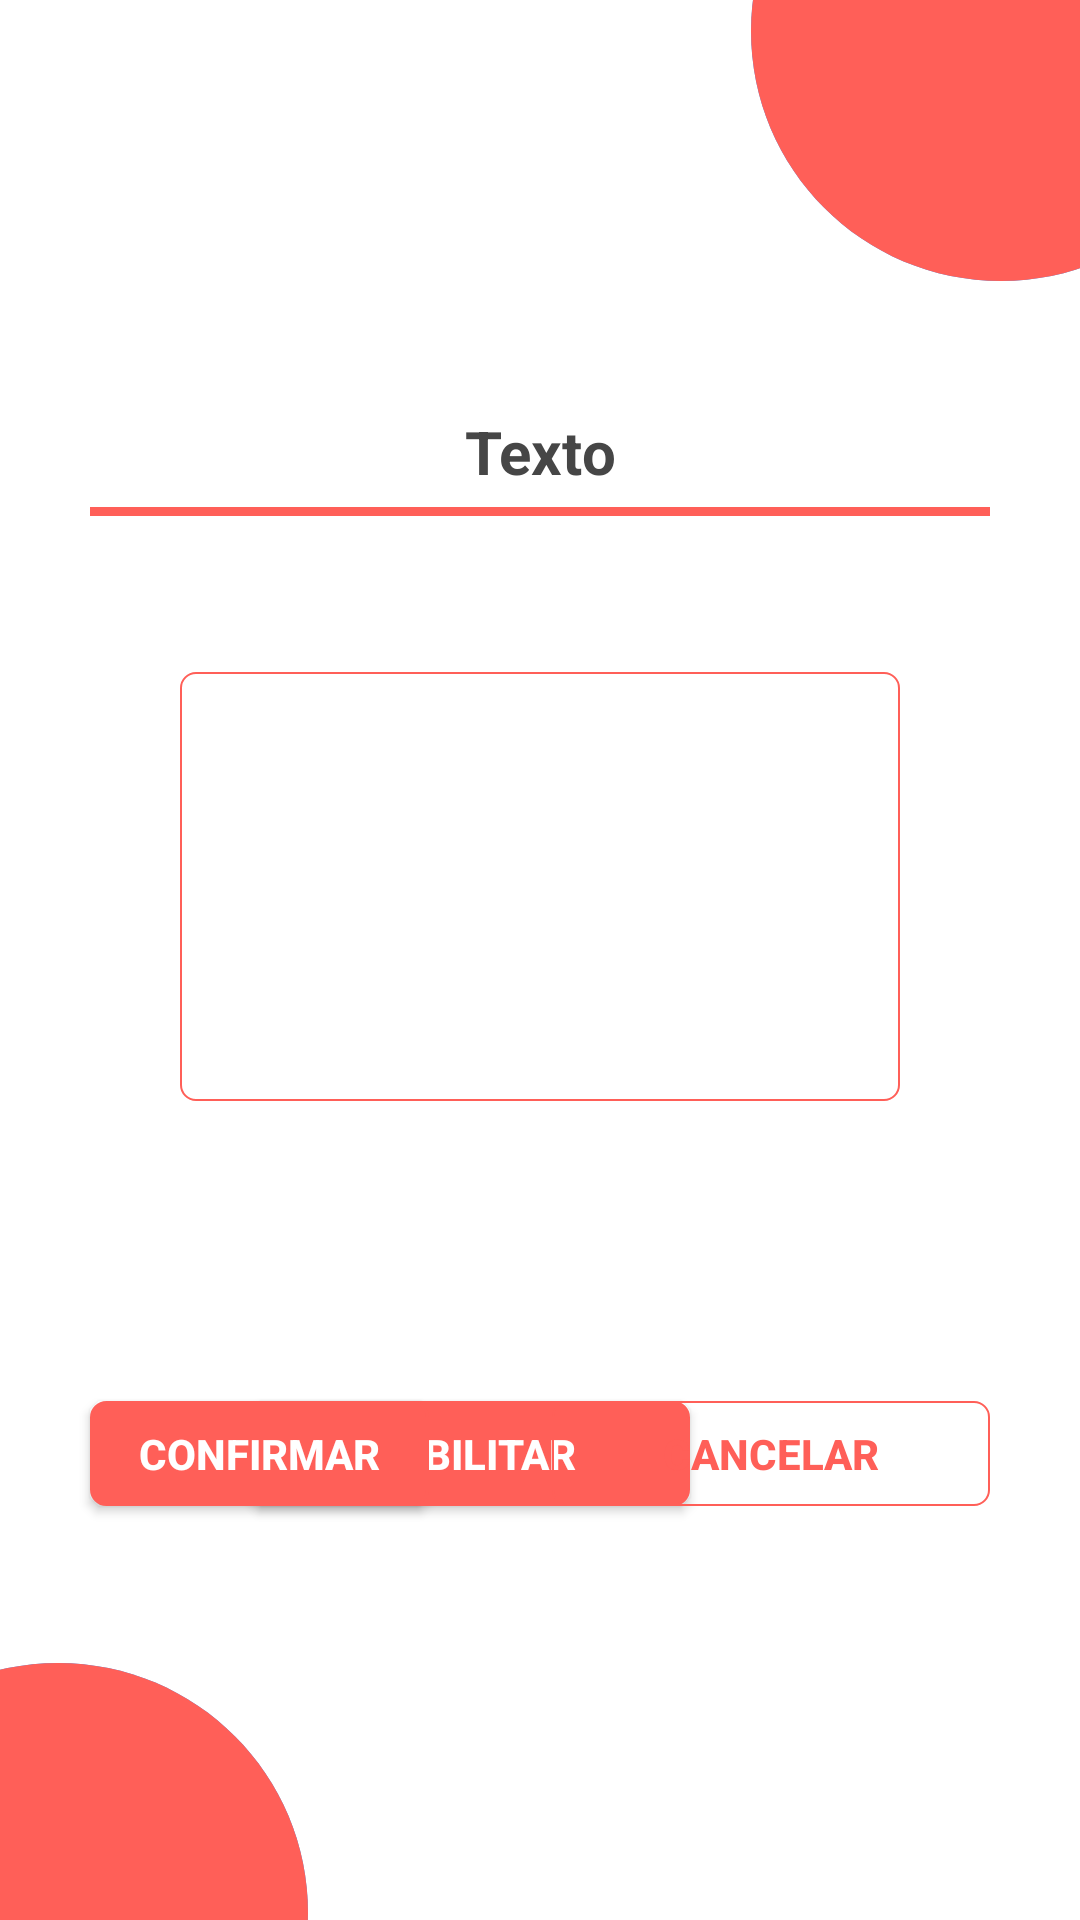

Layout XML and referenced resources for this Android screen:
<!-- AndroidManifest.xml: application theme Theme.Corresponsal -->
<!-- res/layout/datos_corresponsal.xml -->
<?xml version="1.0" encoding="utf-8"?>
<RelativeLayout xmlns:android="http://schemas.android.com/apk/res/android"
    android:layout_width="match_parent"
    android:layout_height="match_parent">

    <include
        android:id="@+id/bolitas_azulesDtCorresponsal"
        layout="@layout/bolitas_azules" />

    <include
        android:id="@+id/bolitas_rojasDtCorresponsal"
        layout="@layout/bolitas_rojas" />

    <TextView
        android:id="@+id/tituloDtCorresponsal"
        android:layout_width="match_parent"
        android:layout_height="wrap_content"
        android:layout_alignParentTop="true"
        android:layout_marginTop="137dp"
        android:text="@string/texto"
        android:textAlignment="center"
        android:textColor="@color/titulo"
        android:textSize="20sp"
        android:textStyle="bold" />

    <View
        android:id="@+id/lineaDtCorresponsal"
        android:layout_width="match_parent"
        android:layout_height="3dp"
        android:layout_below="@+id/tituloDtCorresponsal"
        android:layout_marginHorizontal="30dp"
        android:layout_marginTop="5dp"
        android:background="@color/bolita_roja" />

    <ImageView
        android:id="@+id/atras_DtCorresponsal"
        android:layout_width="wrap_content"
        android:layout_height="wrap_content"
        android:layout_alignParentTop="true"
        android:layout_alignParentEnd="true"
        android:layout_marginTop="15dp"
        android:layout_marginEnd="20dp"
        android:clickable="true"
        android:focusable="true"
        android:longClickable="true"
        android:src="@drawable/ic_back" />

    <RelativeLayout
        android:id="@+id/relativeDatosCorresponsal"
        android:layout_width="match_parent"
        android:layout_height="wrap_content"
        android:layout_below="@+id/tituloDtCorresponsal"
        android:layout_marginHorizontal="60dp"
        android:layout_marginTop="60dp"
        android:background="@drawable/btn_transparente_roja"
        android:padding="10dp">

        <androidx.appcompat.widget.AppCompatTextView
            android:id="@+id/primerCampoDtCorresponsal"
            android:layout_width="match_parent"
            android:layout_height="wrap_content"
            android:layout_alignParentTop="true"
            android:background="@drawable/transparente"
            android:textColor="#000000"
            android:textSize="20sp" />

        <androidx.appcompat.widget.AppCompatTextView
            android:id="@+id/segundoCampoDtCorresponsal"
            android:layout_width="match_parent"
            android:layout_height="wrap_content"
            android:layout_below="@+id/primerCampoDtCorresponsal"
            android:layout_marginTop="5dp"
            android:background="@drawable/transparente"
            android:textColor="#000000"
            android:textSize="20sp" />

        <androidx.appcompat.widget.AppCompatTextView
            android:id="@+id/tercerCampoDtCorresponsal"
            android:layout_width="match_parent"
            android:layout_height="wrap_content"
            android:layout_below="@+id/segundoCampoDtCorresponsal"
            android:layout_marginTop="5dp"
            android:background="@drawable/transparente"
            android:textColor="#000000"
            android:textSize="20sp" />

        <androidx.appcompat.widget.AppCompatTextView
            android:id="@+id/cuartoCampoDtCorresponsal"
            android:layout_width="match_parent"
            android:layout_height="wrap_content"
            android:layout_below="@+id/tercerCampoDtCorresponsal"
            android:layout_marginTop="5dp"
            android:background="@drawable/transparente"
            android:textColor="#000000"
            android:textSize="20sp" />

    </RelativeLayout>

    <androidx.appcompat.widget.AppCompatButton
        android:id="@+id/btnHabilitarDtCorresponsal"
        android:layout_width="146dp"
        android:layout_height="35dp"
        android:layout_below="@+id/relativeDatosCorresponsal"
        android:layout_alignParentEnd="true"
        android:layout_marginStart="30dp"
        android:layout_marginTop="100dp"
        android:layout_marginEnd="130dp"
        android:background="@drawable/btn_rojo"
        android:text="@string/habilitar"
        android:textAlignment="center"
        android:textColor="@color/white"
        android:textSize="14sp"
        android:textStyle="bold" />

    <androidx.appcompat.widget.AppCompatButton
        android:id="@+id/btncancelarDtCorresponsal"
        android:layout_width="146dp"
        android:layout_height="35dp"
        android:layout_below="@+id/relativeDatosCorresponsal"
        android:layout_alignParentEnd="true"
        android:layout_marginTop="100dp"
        android:layout_marginEnd="30dp"
        android:background="@drawable/btn_transparente_roja"
        android:text="@string/cancelar"
        android:textAlignment="center"
        android:textColor="@color/bolita_roja"
        android:textSize="14sp"
        android:textStyle="bold" />

    <androidx.appcompat.widget.AppCompatButton
        android:id="@+id/btnconfirmarDtCorresponsal"
        android:layout_width="146dp"
        android:layout_height="35dp"
        android:layout_below="@+id/relativeDatosCorresponsal"
        android:layout_alignParentEnd="true"
        android:layout_marginStart="30dp"
        android:layout_marginTop="100dp"
        android:layout_marginEnd="217dp"
        android:background="@drawable/btn_rojo"
        android:text="@string/confirmar"
        android:textAlignment="center"
        android:textColor="@color/white"
        android:textSize="14sp"
        android:textStyle="bold" />



</RelativeLayout>
<!-- res/layout/bolitas_azules.xml (included above) -->
<?xml version="1.0" encoding="utf-8"?>
<LinearLayout xmlns:android="http://schemas.android.com/apk/res/android"
    android:id="@+id/fondo"
    android:layout_width="match_parent"
    android:layout_height="match_parent">

    <RelativeLayout
        android:id="@+id/baselin"
        android:layout_width="match_parent"
        android:layout_height="match_parent">

        <ImageView
            android:layout_width="200dp"
            android:layout_height="200dp"
            android:layout_alignParentTop="true"
            android:layout_alignParentEnd="true"
            android:layout_marginTop="-90dp"
            android:layout_marginEnd="-74dp"
            android:src="@drawable/ic_circulo" />

        <ImageView
            android:layout_width="200dp"
            android:layout_height="200dp"
            android:layout_alignParentStart="true"
            android:layout_alignParentBottom="true"
            android:layout_marginStart="-81dp"
            android:layout_marginBottom="-98dp"
            android:src="@drawable/ic_circulo" />

    </RelativeLayout>


</LinearLayout>
<!-- res/layout/bolitas_rojas.xml (included above) -->
<?xml version="1.0" encoding="utf-8"?>
<LinearLayout xmlns:android="http://schemas.android.com/apk/res/android"
    android:id="@+id/fondo"
    android:layout_width="match_parent"
    android:layout_height="match_parent">

    <RelativeLayout
        android:id="@+id/baselin"
        android:layout_width="match_parent"
        android:layout_height="match_parent">

        <ImageView
            android:layout_width="200dp"
            android:layout_height="200dp"
            android:layout_alignParentTop="true"
            android:layout_alignParentEnd="true"
            android:layout_marginTop="-90dp"
            android:layout_marginEnd="-74dp"
            android:src="@drawable/ic_circulo_rojo" />

        <ImageView
            android:layout_width="200dp"
            android:layout_height="200dp"
            android:layout_alignParentStart="true"
            android:layout_alignParentBottom="true"
            android:layout_marginStart="-81dp"
            android:layout_marginBottom="-98dp"
            android:src="@drawable/ic_circulo_rojo" />

    </RelativeLayout>


</LinearLayout>
<!-- resources referenced by this layout -->
<resources>
  <color name="bolita_roja">#ff5f58</color>
  <color name="titulo">#464646</color>
  <color name="white">#FFFFFFFF</color>
  <!-- drawable btn_rojo (drawable) -->
  <?xml version="1.0" encoding="utf-8"?>
  <shape xmlns:android="http://schemas.android.com/apk/res/android">
      <solid android:color="@color/bolita_roja"/>
      <corners android:radius="5dp"/>
      <stroke android:width="1dp"
          android:color="@color/bolita_roja"/>
  </shape>
  <!-- drawable btn_transparente_roja (drawable) -->
  <?xml version="1.0" encoding="utf-8"?>
  <shape xmlns:android="http://schemas.android.com/apk/res/android">
      <solid android:color="@color/transparente" />
      <stroke android:width="0.7dp"
          android:color="@color/bolita_roja"/>
      <corners android:radius="5dp"/>
  </shape>
  <!-- drawable ic_circulo (drawable) -->
  <vector android:height="24dp" android:tint="#3399FF"
      android:viewportHeight="24" android:viewportWidth="24"
      android:width="24dp" xmlns:android="http://schemas.android.com/apk/res/android">
      <path android:fillColor="@android:color/white" android:pathData="M12,2C6.47,2 2,6.47 2,12s4.47,10 10,10 10,-4.47 10,-10S17.53,2 12,2z"/>
  </vector>
  <!-- drawable ic_circulo_rojo (drawable) -->
  <vector android:height="24dp" android:tint="#FF5F58"
      android:viewportHeight="24" android:viewportWidth="24"
      android:width="24dp" xmlns:android="http://schemas.android.com/apk/res/android">
      <path android:fillColor="@android:color/white" android:pathData="M12,2C6.47,2 2,6.47 2,12s4.47,10 10,10 10,-4.47 10,-10S17.53,2 12,2z"/>
  </vector>
  <!-- drawable transparente (drawable) -->
  <?xml version="1.0" encoding="utf-8"?>
  <shape xmlns:android="http://schemas.android.com/apk/res/android">
      <solid android:color="#003399FF"/>
      <corners android:radius="5dp"/>
      <stroke android:width="1dp"
          android:color="#003399FF"/>
  </shape>
  <string name="cancelar">Cancelar</string>
  <string name="confirmar">Confirmar</string>
  <string name="habilitar">Habilitar</string>
  <string name="texto">Texto</string>
  <style name="Theme.Corresponsal" parent="Theme.MaterialComponents.DayNight.NoActionBar">
          
          <item name="colorPrimary">@color/purple_500</item>
          <item name="colorPrimaryVariant">@color/bolita_azul</item>
          <item name="colorOnPrimary">@color/white</item>
          
          <item name="colorSecondary">@color/teal_200</item>
          <item name="colorSecondaryVariant">@color/teal_700</item>
          <item name="colorOnSecondary">@color/black</item>
          
          <item name="android:statusBarColor" tools:targetApi="l">?attr/colorPrimaryVariant</item>
          
          <item name="android:itemTextAppearance">@style/ChangeTextColor</item>
          <item name="android:itemBackground">@drawable/btn_transparente_roja</item>
      </style>
  <color name="transparente">#00FFFFFF</color>
  <color name="purple_500">#3399FF</color>
  <color name="bolita_azul">#3399FF</color>
  <color name="teal_200">#FF03DAC5</color>
  <color name="teal_700">#FF018786</color>
  <color name="black">#FF000000</color>
  <style name="ChangeTextColor" parent="android:TextAppearance.Widget.IconMenu.Item">
          <item name="android:textColor">@color/bolita_roja</item>
          <item name="android:textStyle">bold</item>
      </style>
</resources>
